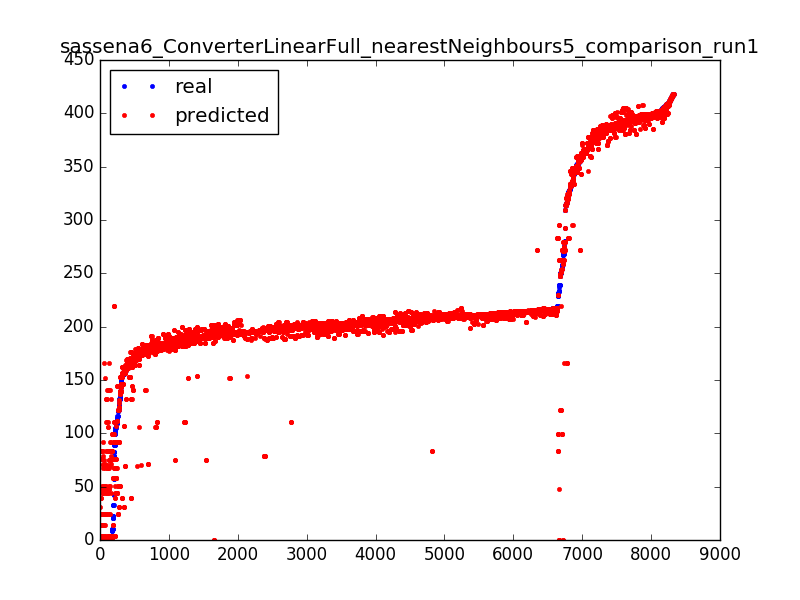

Data behind this chart, as committed beside it:
335.87, 336.806
344.2, 333.5
370.2, 369.1
209.2, 208.9
206.4, 201.3
210, 210
400.1, 398.2
203.7, 203.7
199.9, 199.9
181.4, 184.7
200, 192.1
197.3, 197.3
385.1, 389.5
159.4, 69.33
216.7, 216.7
197.1, 190
194.2, 194.5
199.5, 199.5
0.01, 43.96
193.6, 187.9
195.1, 194.9
362.9, 362.9
200, 200.5
211, 211
198.5, 198.5
192.5, 193.8
125.6, 91.52
411.7, 411.7
214.4, 213.7
213.4, 212
212.2, 210.8
206.4, 206.4
203.1, 201.9
201.8, 202.6
205.3, 204.2
216.8, 216.8
213, 208.2
268.4, 262.5
163.4, 169.9
388.1, 388.4
169.6, 174.8
197.4, 197.4
389.5, 389.5
204.7, 205.5
340.1, 340.1
191.5, 201.7
207.5, 209.6
155.7, 157
205.8, 205.6
335.9, 348.7
194.4, 194.3
193.9, 193.1
201.6, 199.9
216.6, 213.4
381.1, 387.7
388.8, 387.6
121.2, 24.24
211, 211
203.3, 195.8
379.2, 377.2
203, 204.1
... 8,265 more rows
